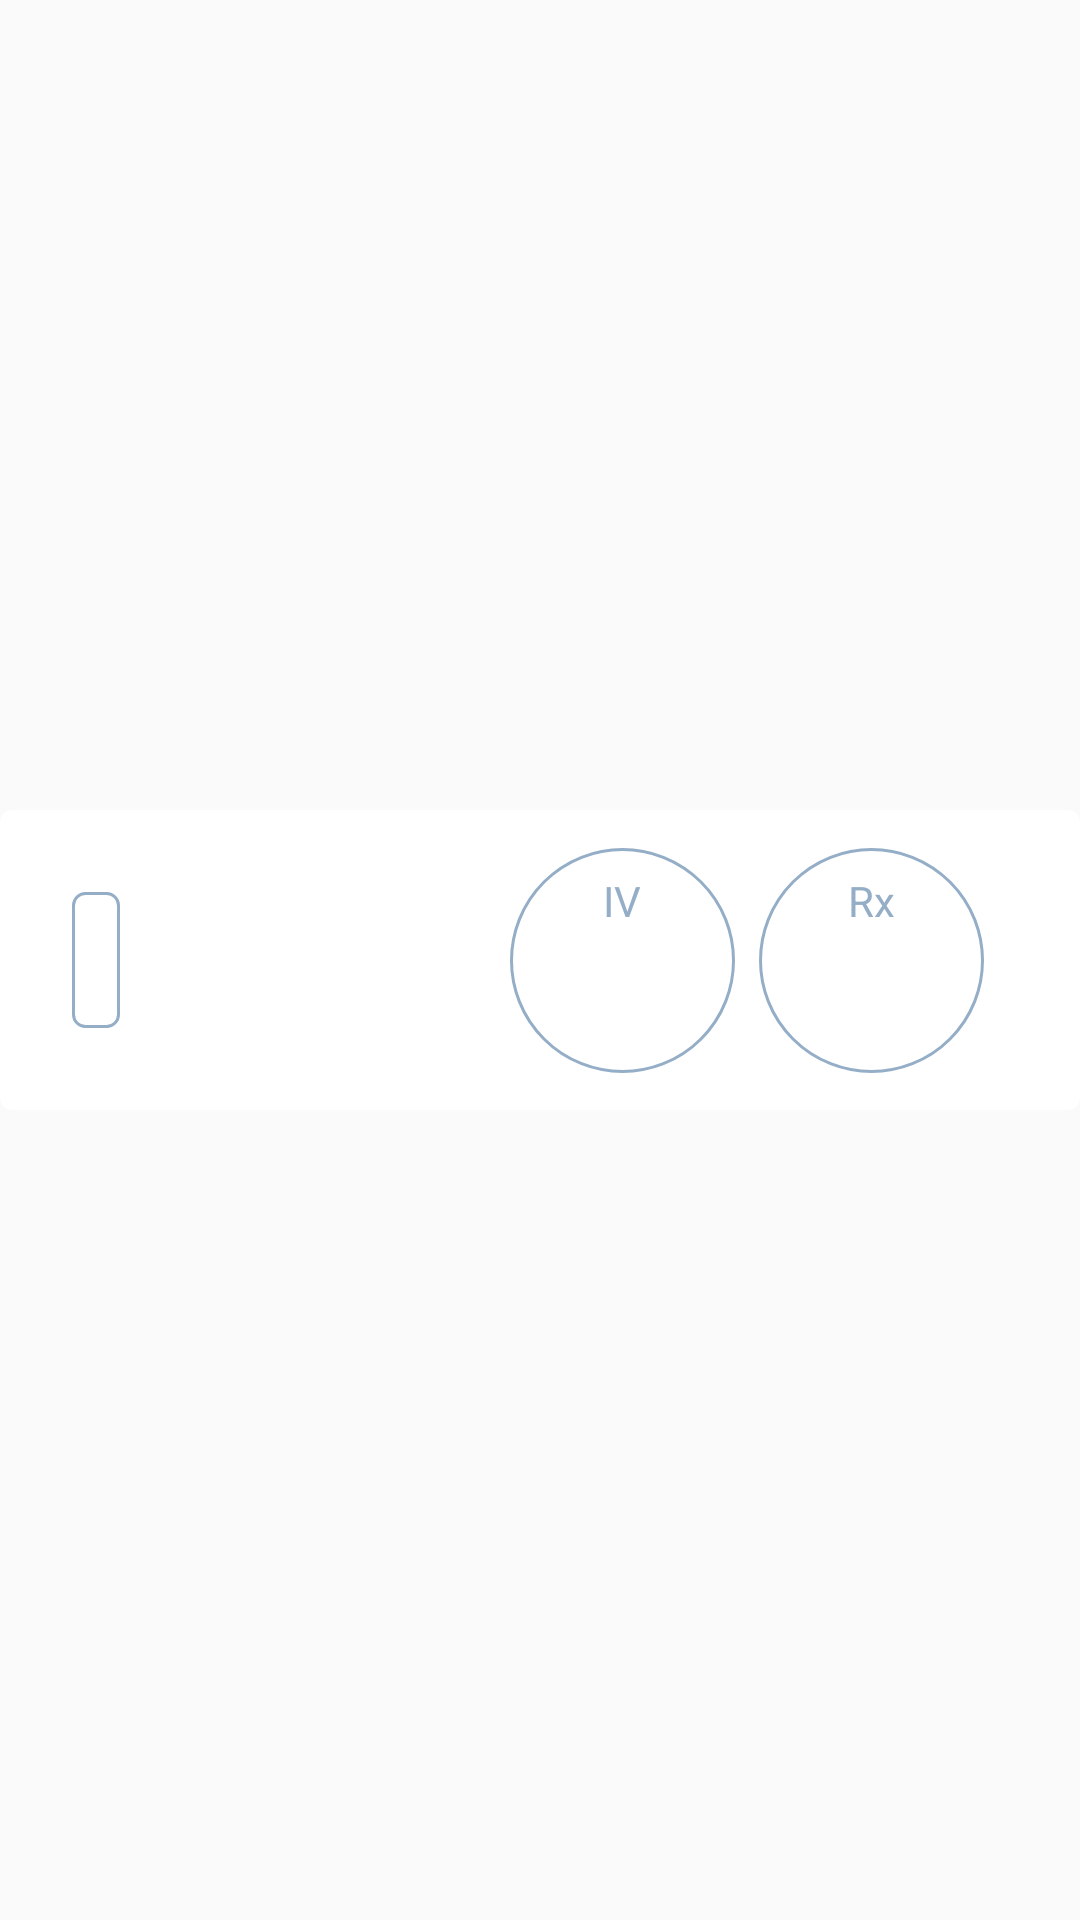

Reconstruct the res/layout file that produces this screen, plus the resources it refers to.
<!-- AndroidManifest.xml: application theme AppTheme -->
<!-- res/layout/case_overview_item_layout.xml -->
<?xml version="1.0" encoding="utf-8"?>
<LinearLayout xmlns:android="http://schemas.android.com/apk/res/android"
    xmlns:app="http://schemas.android.com/apk/res-auto"
    xmlns:tools="http://schemas.android.com/tools"
    android:layout_width="match_parent"
    android:layout_height="wrap_content">

    <android.support.v7.widget.CardView
        android:id="@+id/card_view_case"
        android:layout_width="match_parent"
        android:layout_height="@dimen/case_overview_height"
        android:layout_gravity="center"
        android:layout_margin="0dp"
        app:cardCornerRadius="4dp"
        app:cardElevation="0dp">

        <android.support.constraint.ConstraintLayout
            android:id="@+id/cv_case"
            android:layout_width="match_parent"
            android:layout_height="@dimen/case_overview_height"
            android:background="?android:attr/selectableItemBackground">

            <FrameLayout
                android:id="@+id/frame_rx"
                android:layout_width="@dimen/circle_case_overview"
                android:layout_height="@dimen/circle_case_overview"
                android:layout_marginBottom="8dp"
                android:layout_marginEnd="32dp"
                android:layout_marginTop="8dp"
                android:background="@drawable/circle_case_overview"
                android:orientation="vertical"
                app:layout_constraintBottom_toBottomOf="parent"
                app:layout_constraintEnd_toEndOf="parent"
                app:layout_constraintTop_toTopOf="parent">

                <TextView
                    android:layout_width="wrap_content"
                    android:layout_height="wrap_content"
                    android:layout_gravity="center_horizontal"
                    android:layout_marginEnd="8dp"
                    android:layout_marginStart="8dp"
                    android:layout_marginTop="8dp"
                    android:text="@string/label_case_rx"
                    android:textColor="@color/colorCasesRVTextLightLabel"
                    app:layout_constraintEnd_toEndOf="parent"
                    app:layout_constraintStart_toStartOf="parent"
                    app:layout_constraintTop_toTopOf="parent" />

                <TextView
                    android:id="@+id/tv_case_count_rx"
                    android:layout_width="wrap_content"
                    android:layout_height="wrap_content"
                    android:layout_gravity="center"
                    android:textAppearance="@style/TextAppearance.AppCompat.Large"
                    android:textColor="@color/colorCasesRVTextDarkLabel"
                    tools:text="14" />
            </FrameLayout>

            <FrameLayout
                android:id="@+id/frame_iv"
                android:layout_width="@dimen/circle_case_overview"
                android:layout_height="@dimen/circle_case_overview"
                android:layout_marginBottom="8dp"
                android:layout_marginRight="8dp"
                android:layout_marginTop="8dp"
                android:background="@drawable/circle_case_overview"
                app:layout_constraintBottom_toBottomOf="parent"
                app:layout_constraintRight_toLeftOf="@+id/frame_rx"
                app:layout_constraintTop_toTopOf="parent">

                <TextView
                    android:id="@+id/tv_label_iv"
                    android:layout_width="wrap_content"
                    android:layout_height="wrap_content"
                    android:layout_gravity="center_horizontal"
                    android:layout_marginEnd="8dp"
                    android:layout_marginStart="8dp"
                    android:layout_marginTop="8dp"
                    android:text="@string/label_case_iv"
                    android:textColor="@color/colorCasesRVTextLightLabel" />

                <TextView
                    android:id="@+id/tv_case_count_iv"
                    android:layout_width="wrap_content"
                    android:layout_height="wrap_content"
                    android:layout_gravity="center"
                    android:textAppearance="@style/TextAppearance.AppCompat.Large"
                    android:textColor="@color/colorCasesRVTextDarkLabel"
                    tools:text="3" />

            </FrameLayout>

            <FrameLayout
                android:id="@+id/frame_id_number"
                android:layout_width="wrap_content"
                android:layout_height="wrap_content"
                android:layout_marginBottom="8dp"
                android:layout_marginStart="24dp"
                android:layout_marginTop="8dp"
                android:background="@drawable/outline_cases_id_number"
                app:layout_constraintBottom_toBottomOf="parent"
                app:layout_constraintStart_toStartOf="parent"
                app:layout_constraintTop_toTopOf="parent">

                <TextView
                    android:id="@+id/tv_case_id"
                    android:layout_margin="8dp"
                    android:layout_width="wrap_content"
                    android:layout_height="wrap_content"
                    android:textAppearance="@style/TextAppearance.AppCompat.Large"
                    android:textColor="@color/colorCasesRVTextDarkLabel"
                    tools:text="274" />

            </FrameLayout>
        </android.support.constraint.ConstraintLayout>
    </android.support.v7.widget.CardView>
</LinearLayout>
<!-- resources referenced by this layout -->
<resources>
  <color name="colorCasesRVTextDarkLabel">#3d6493</color>
  <color name="colorCasesRVTextLightLabel">#95aec7</color>
  <dimen name="case_overview_height">100dp</dimen>
  <dimen name="circle_case_overview">75dp</dimen>
  <!-- drawable circle_case_overview (drawable) -->
  <?xml version="1.0" encoding="utf-8"?>
  <shape
      xmlns:android="http://schemas.android.com/apk/res/android"
      android:shape="oval">
  
      <stroke
          android:width="@dimen/circle_case_overview_stroke"
          android:color="@color/colorCasesRVTextLightLabel"/>
  
      <size
          android:width="@dimen/circle_case_overview"
          android:height="@dimen/circle_case_overview"/>
  
  </shape>
  <!-- drawable outline_cases_id_number (drawable) -->
  <?xml version="1.0" encoding="utf-8"?>
  <shape
      xmlns:android="http://schemas.android.com/apk/res/android"
      android:shape="rectangle">
  
      <stroke
          android:width="@dimen/circle_case_overview_stroke"
          android:color="@color/colorCasesRVTextLightLabel"/>
  
      <solid
          android:color="@color/fui_transparent" />
  
      <corners
          android:radius="4dp" />
  
  </shape>
  <string name="label_case_iv">IV</string>
  <string name="label_case_rx">Rx</string>
  <style name="AppTheme" parent="Theme.AppCompat.Light.DarkActionBar">
          
          <item name="colorPrimary">@color/colorPrimary</item>
          <item name="colorPrimaryDark">@color/colorPrimaryDark</item>
          <item name="colorAccent">@color/colorAccent</item>
  
          <item name="android:windowContentTransitions">true</item>
      </style>
  <dimen name="circle_case_overview_stroke">1dp</dimen>
  <color name="colorPrimary">#3a88b8</color>
  <color name="colorPrimaryDark">#3d6493</color>
  <color name="colorAccent">#edff409c</color>
</resources>
